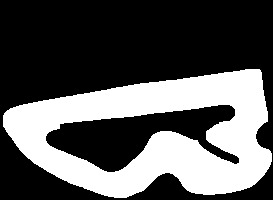

The data file committed next to this chart (first rows):
s_m, x_m, y_m, vx_mps, width_left_m, width_right_m
25.71, 3.693, 0.8401, 3.0, 0.3329, 1.145
25.66, 3.644, 0.8318, 3.0, 0.3297, 1.144
25.61, 3.595, 0.8234, 3.0, 0.3266, 1.142
25.56, 3.546, 0.815, 3.0, 0.3234, 1.14
25.51, 3.496, 0.8067, 3.0, 0.3202, 1.139
25.46, 3.447, 0.7983, 3.0, 0.317, 1.137
25.41, 3.398, 0.79, 3.0, 0.3138, 1.135
25.36, 3.349, 0.7816, 3.0, 0.3106, 1.133
25.31, 3.3, 0.7733, 3.0, 0.3074, 1.132
25.26, 3.25, 0.765, 3.0, 0.3042, 1.13
25.21, 3.201, 0.7568, 3.0, 0.301, 1.128
25.16, 3.152, 0.7485, 3.0, 0.3003, 1.126
25.11, 3.103, 0.7403, 3.0, 0.3006, 1.123
25.06, 3.053, 0.7321, 3.0, 0.301, 1.121
25.01, 3.004, 0.7239, 3.0, 0.3014, 1.118
24.96, 2.955, 0.7157, 3.0, 0.3018, 1.116
24.91, 2.906, 0.7076, 3.0, 0.3021, 1.113
24.86, 2.856, 0.6994, 3.0, 0.3025, 1.11
24.81, 2.807, 0.6913, 3.0, 0.3029, 1.108
24.76, 2.758, 0.6833, 3.0, 0.3033, 1.105
24.71, 2.709, 0.6752, 3.0, 0.3036, 1.103
24.66, 2.659, 0.6672, 3.0, 0.3046, 1.099
24.61, 2.61, 0.6591, 3.0, 0.3066, 1.095
24.56, 2.561, 0.6511, 3.0, 0.3086, 1.091
24.51, 2.512, 0.6431, 3.0, 0.3105, 1.087
24.46, 2.462, 0.6351, 3.0, 0.3125, 1.083
24.41, 2.413, 0.627, 3.0, 0.3144, 1.079
24.36, 2.364, 0.6189, 3.0, 0.3164, 1.075
24.31, 2.315, 0.6108, 3.0, 0.3184, 1.07
24.26, 2.265, 0.6027, 3.0, 0.3203, 1.066
24.21, 2.216, 0.5945, 3.0, 0.3223, 1.062
24.16, 2.167, 0.5863, 3.0, 0.3238, 1.058
24.11, 2.118, 0.578, 3.0, 0.3215, 1.053
24.06, 2.068, 0.5696, 3.0, 0.3191, 1.048
24.01, 2.019, 0.5612, 3.0, 0.3168, 1.043
23.96, 1.97, 0.5527, 3.0, 0.3145, 1.037
23.91, 1.921, 0.5441, 3.0, 0.3121, 1.032
23.86, 1.872, 0.5354, 3.0, 0.3098, 1.027
23.81, 1.823, 0.5266, 3.0, 0.3075, 1.022
23.76, 1.773, 0.5177, 3.0, 0.3051, 1.017
23.71, 1.724, 0.5086, 3.0, 0.3028, 1.012
23.66, 1.675, 0.4995, 3.0, 0.3005, 1.007
23.61, 1.626, 0.4902, 3.0, 0.3, 0.9998
23.56, 1.577, 0.4807, 3.0, 0.3, 0.9923
23.51, 1.528, 0.4711, 3.0, 0.3, 0.9849
23.46, 1.479, 0.4613, 3.0, 0.3, 0.9774
23.41, 1.43, 0.4513, 3.0, 0.3, 0.9699
23.36, 1.382, 0.4412, 2.999, 0.3, 0.9625
23.31, 1.333, 0.4309, 2.994, 0.3, 0.955
23.26, 1.284, 0.4203, 2.985, 0.3, 0.9475
23.21, 1.235, 0.4096, 2.97, 0.3, 0.9401
23.16, 1.187, 0.3986, 2.951, 0.3, 0.9326
23.11, 1.138, 0.3874, 2.928, 0.305, 0.9238
23.06, 1.089, 0.376, 2.905, 0.3149, 0.9137
23.01, 1.041, 0.3643, 2.881, 0.3248, 0.9035
22.96, 0.9925, 0.3523, 2.857, 0.3347, 0.8934
22.91, 0.9441, 0.3401, 2.833, 0.3446, 0.8832
22.86, 0.8957, 0.3275, 2.809, 0.3545, 0.8731
22.81, 0.8474, 0.3147, 2.785, 0.3644, 0.863
22.76, 0.7992, 0.3016, 2.761, 0.3743, 0.8528
... 456 more rows
